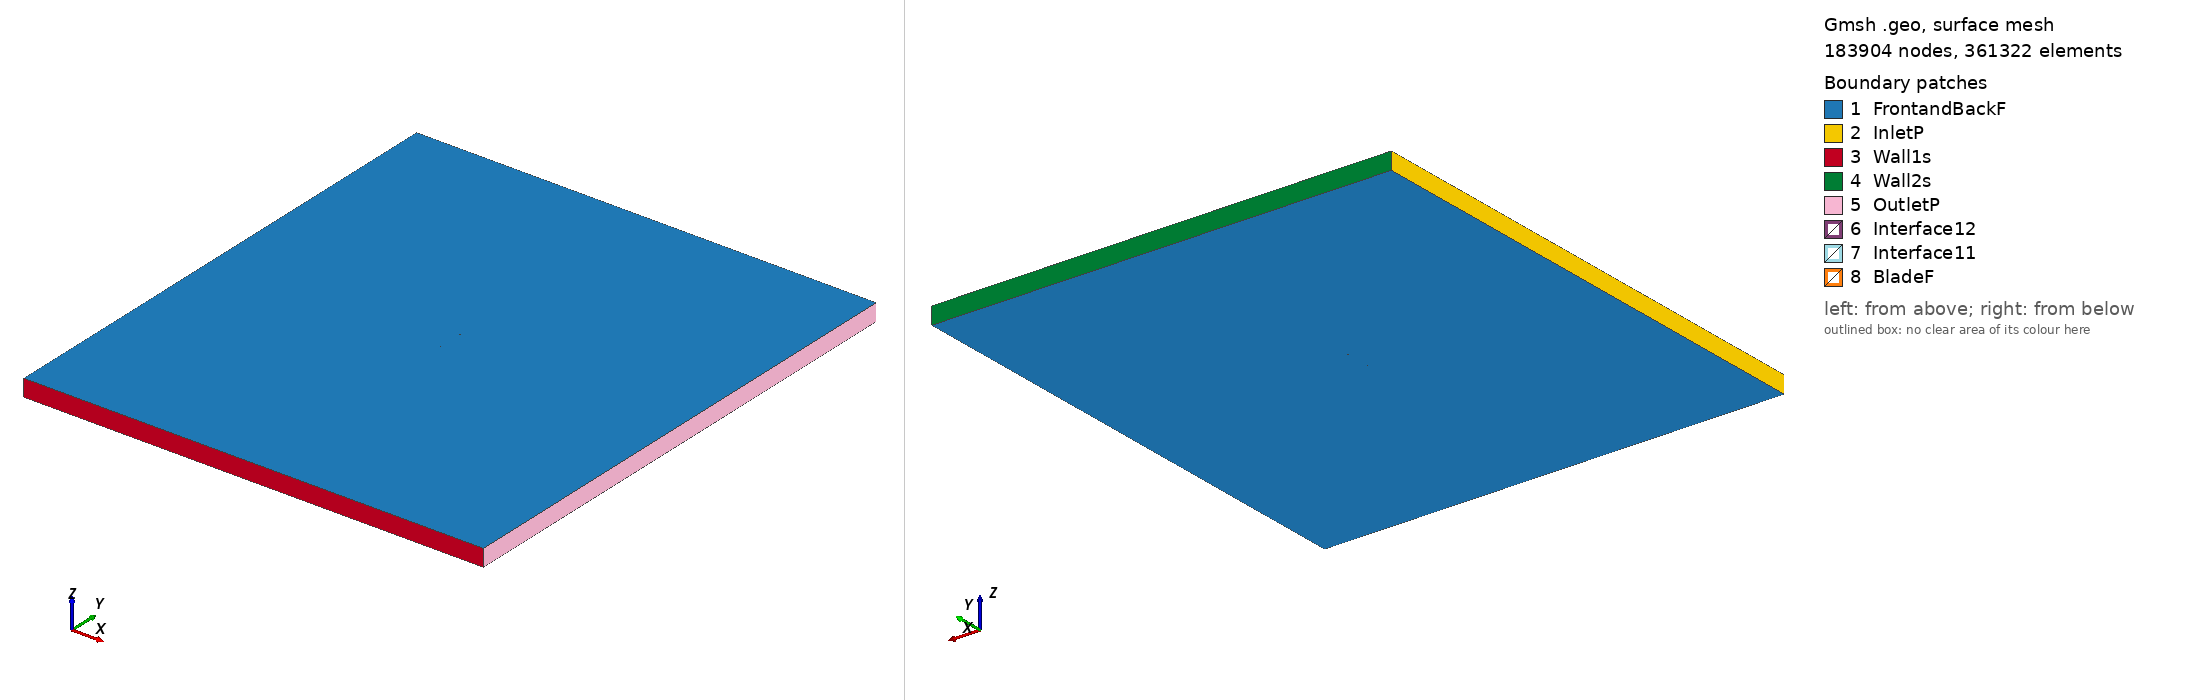

Gmsh geometry script, surface-meshed: 183904 nodes, 361322 surface elements. Boundary patches (legend numbers): 1 FrontandBackF, 2 InletP, 3 Wall1s, 4 Wall2s, 5 OutletP, 6 Interface12, 7 Interface11, 8 BladeF. Left view from above one corner, right view from below the opposite corner. Legend entries are the model's physical surfaces. The drawing asked Gmsh for element sizes between 1% and 20% of the model's largest extent; the script's own settings can give other sizes.

=== apex16_tsr2_4.9679_aoa_6.6257.geo (drawn) ===
SetFactory("OpenCASCADE");

Point(1) = {0.074336, 0.729742, 0, 1.0};
Point(2) = {0.065465, 0.728429, 0, 1.0};
Point(3) = {0.054854, 0.727150, 0, 1.0};
Point(4) = {0.044203, 0.726253, 0, 1.0};
Point(5) = {0.033504, 0.725654, 0, 1.0};
Point(6) = {0.022848, 0.725427, 0, 1.0};
Point(7) = {0.012198, 0.725618, 0, 1.0};
Point(8) = {0.001587, 0.726139, 0, 1.0};
Point(9) = {-0.009059, 0.727083, 0, 1.0};
Point(10) = {-0.019533, 0.728425, 0, 1.0};
Point(11) = {-0.030000, 0.730185, 0, 1.0};
Point(12) = {-0.040250, 0.732380, 0, 1.0};
Point(13) = {-0.050230, 0.735088, 0, 1.0};
Point(14) = {-0.059726, 0.738367, 0, 1.0};
Point(15) = {-0.068020, 0.742260, 0, 1.0};
Point(16) = {-0.072700, 0.745566, 0, 1.0};
Point(17) = {-0.074247, 0.747377, 0, 1.0};
Point(18) = {-0.074499, 0.748453, 0, 1.0};
Point(19) = {-0.073925, 0.749433, 0, 1.0};
Point(20) = {-0.071981, 0.749960, 0, 1.0};
Point(21) = {-0.066201, 0.750000, 0, 1.0};
Point(22) = {-0.055653, 0.749654, 0, 1.0};
Point(23) = {-0.045113, 0.749601, 0, 1.0};
Point(24) = {-0.034792, 0.749825, 0, 1.0};
Point(25) = {-0.024732, 0.749242, 0, 1.0};
Point(26) = {-0.014381, 0.747915, 0, 1.0};
Point(27) = {-0.003790, 0.746140, 0, 1.0};
Point(28) = {0.006896, 0.744104, 0, 1.0};
Point(29) = {0.017646, 0.741893, 0, 1.0};
Point(30) = {0.028427, 0.739594, 0, 1.0};
Point(31) = {0.039208, 0.737296, 0, 1.0};
Point(32) = {0.049963, 0.735126, 0, 1.0};
Point(33) = {0.060567, 0.733099, 0, 1.0};
Point(34) = {0.070985, 0.731637, 0, 1.0};
Point(35) = {0.074506, 0.731202, 0, 1.0};
Point(36) = {-0.074336, -0.729742, 0, 1.0};
Point(37) = {-0.065465, -0.728429, 0, 1.0};
Point(38) = {-0.054854, -0.727150, 0, 1.0};
Point(39) = {-0.044203, -0.726253, 0, 1.0};
Point(40) = {-0.033504, -0.725654, 0, 1.0};
Point(41) = {-0.022848, -0.725427, 0, 1.0};
Point(42) = {-0.012198, -0.725618, 0, 1.0};
Point(43) = {-0.001587, -0.726139, 0, 1.0};
Point(44) = {0.009059, -0.727083, 0, 1.0};
Point(45) = {0.019533, -0.728425, 0, 1.0};
Point(46) = {0.030000, -0.730185, 0, 1.0};
Point(47) = {0.040250, -0.732380, 0, 1.0};
Point(48) = {0.050230, -0.735088, 0, 1.0};
Point(49) = {0.059726, -0.738367, 0, 1.0};
Point(50) = {0.068020, -0.742260, 0, 1.0};
Point(51) = {0.072700, -0.745566, 0, 1.0};
Point(52) = {0.074247, -0.747377, 0, 1.0};
Point(53) = {0.074499, -0.748453, 0, 1.0};
Point(54) = {0.073925, -0.749433, 0, 1.0};
Point(55) = {0.071981, -0.749960, 0, 1.0};
Point(56) = {0.066201, -0.750000, 0, 1.0};
Point(57) = {0.055653, -0.749654, 0, 1.0};
Point(58) = {0.045113, -0.749601, 0, 1.0};
Point(59) = {0.034792, -0.749825, 0, 1.0};
Point(60) = {0.024732, -0.749242, 0, 1.0};
Point(61) = {0.014381, -0.747915, 0, 1.0};
Point(62) = {0.003790, -0.746140, 0, 1.0};
Point(63) = {-0.006896, -0.744104, 0, 1.0};
Point(64) = {-0.017646, -0.741893, 0, 1.0};
Point(65) = {-0.028427, -0.739594, 0, 1.0};
Point(66) = {-0.039208, -0.737296, 0, 1.0};
Point(67) = {-0.049963, -0.735126, 0, 1.0};
Point(68) = {-0.060567, -0.733099, 0, 1.0};
Point(69) = {-0.070985, -0.731637, 0, 1.0};
Point(70) = {-0.074506, -0.731202, 0, 1.0};

// Lines: first blade (splines 1-4)
Spline(1) = {1:35};
Spline(2) = {35,1};

// Lines: second blade (splines 5-8)
Spline(3) = {36:70};
Spline(4) = {70,36};

// Outer domain (points 20001-4 and lines)
Point(71) = {-13.50000000, -15.00000000, 0, 1.0};
Point(72) = {-13.50000000, 15.00000000, 0, 1.0};
Point(73) = {13.50000000, 15.00000000, 0, 1.0};
Point(74) = {13.50000000, -15.00000000, 0, 1.0};
Line(11) = {71, 72};
Line(12) = {72, 73};
Line(13) = {73, 74};
Line(14) = {71, 74};

// Interface (between moving and stationary domain) (circles)
Circle(9) = {0, 0, 0, 0.80000000, 0, 2*Pi};
Circle(10) = {0, 0, 0, 0.80000000, 0, 2*Pi};

// Loops collect Lines/Splines/etc (blade1, blade2, domain, first circle)
Line Loop(1) = {1:2};
Line Loop(2) = {3:4};
Line Loop(3) = {11,12,13,-14};
Line Loop(4) = {9};

// BooleanDifference cuts out the circle/interface from the domain
Plane Surface(1) = {3};
Plane Surface(2) = {4};
BooleanDifference{ Surface{1}; Delete;}{ Surface{2}; Delete;}

// This one cuts out the blades from the inner circle/interface
Line Loop(6) = {10};
Plane Surface(5) = {6};
Plane Surface(6) = {1};
Plane Surface(7) = {2};
BooleanDifference{ Surface{5}; Delete;}{ Surface{6,7}; Delete;}

// extrude to 3rd dimension
Extrude {0, 0, 1} {Surface{1}; Surface{5}; Layers{1}; Recombine;}

// Physical Surfaces are the named boundaries (patches)
Physical Surface("Interface11") = {12};
Physical Surface("Interface12") = {10};

// sides of domain
Physical Surface("InletP") = {6};
Physical Surface("OutletP") = {9};

// top and bottom of domain
Physical Surface("Wall1s") = {7};
Physical Surface("Wall2s") = {8};

// Check FrontandBackF by ensuring there is nothing in the 3rd dimension
Physical Surface("FrontandBackF") = {1,11,5,17};
Physical Surface("BladeF") = {13:16};
Physical Volume("Turbine") = {2};
Physical Volume("Farfield") = {1};

// settings for airfoil boundary layer
Field[1] = BoundaryLayer;
Field[1].EdgesList = {1:4};
Field[1].hwall_n = 1e-3;
Field[1].thickness = 1.5e-2;
Field[1].ratio = 1.05;
Field[1].Quads = 1;
BoundaryLayer Field = 1;

// control points for mesh (blade and interface)
// floor((arc length / 1.5mm)/ 2) -> Transfinite Line
Transfinite Line {1,3} = 101 Using Progression 1;
Transfinite Line {2,4} = 2 Using Progression 1;
Transfinite Line {9, 15} = 800 Using Progression 1;

// For more information on gmsh syntax, visit http://gmsh.info/doc/texinfo/gmsh.html
